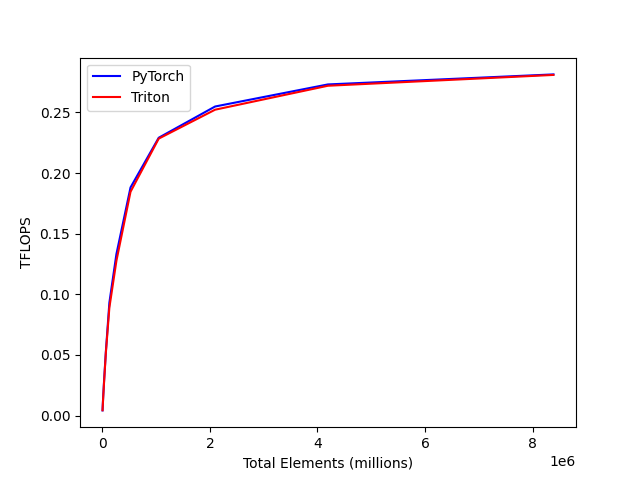

The data file committed next to this chart (first rows):
total_elements, PyTorch, Triton
4096, 0.004281, 0.004404
8192, 0.008671, 0.007902
16384, 0.01586, 0.01517
32768, 0.02897, 0.02785
65536, 0.05259, 0.05167
131072, 0.0931, 0.08904
262144, 0.1332, 0.1276
524288, 0.1881, 0.1845
1048576, 0.2291, 0.2284
2097152, 0.2548, 0.2522
4194304, 0.273, 0.2719
8388608, 0.2813, 0.2809
